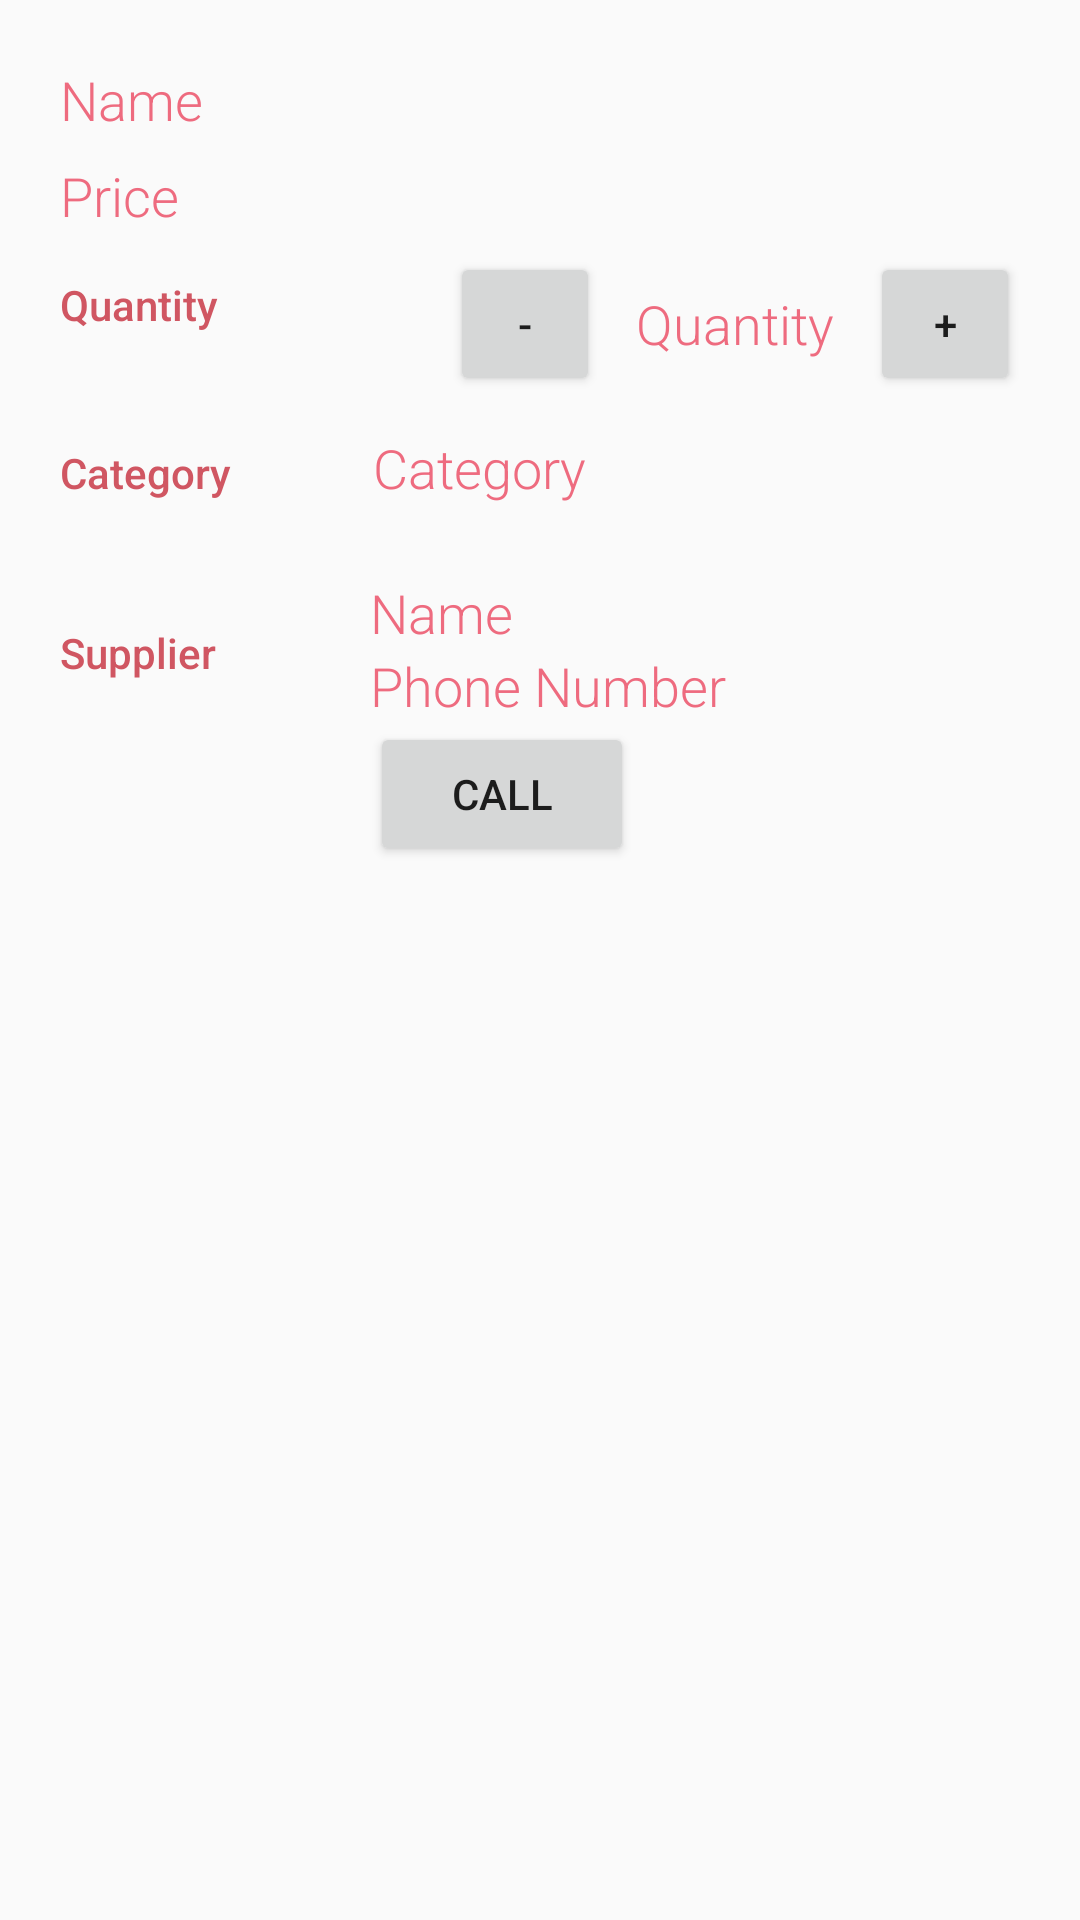

This screen was rendered from an Android layout file. Write that file and the resources it references.
<!-- AndroidManifest.xml: application theme AppTheme -->
<!-- res/layout/activity_details.xml -->
<?xml version="1.0" encoding="utf-8"?>
<LinearLayout xmlns:android="http://schemas.android.com/apk/res/android"
    xmlns:tools="http://schemas.android.com/tools"
    android:layout_width="match_parent"
    android:layout_height="match_parent"
    android:orientation="vertical"
    android:padding="@dimen/activity_margin"
    tools:context=".AddItemActivity">


    <LinearLayout
        android:layout_width="match_parent"
        android:layout_height="wrap_content"
        android:orientation="horizontal">

        <TextView
            style="@style/namePriceQuantityStyle"
            android:text="@string/item" />

        <TextView
            android:id="@+id/details_name"
            style="@style/DetailsFieldStyle"
            android:hint="@string/name" />
    </LinearLayout>

    <LinearLayout
        android:layout_width="match_parent"
        android:layout_height="wrap_content"
        android:orientation="horizontal">

        <TextView
            style="@style/namePriceQuantityStyle"
            android:text="@string/price" />

        <TextView
            android:id="@+id/details_price"
            style="@style/DetailsFieldStyle"
            android:hint="@string/price" />

    </LinearLayout>

    <LinearLayout
        android:layout_width="match_parent"
        android:layout_height="wrap_content"
        android:orientation="horizontal">

        <TextView
            style="@style/namePriceQuantityStyle"
            android:text="@string/quantity" />

        <Button
            android:id="@+id/decrease_button"
            android:layout_width="50dp"
            android:layout_height="wrap_content"
            android:text="-"
            android:layout_marginEnd="10dp"/>

        <TextView
            android:id="@+id/details_quantity"
            style="@style/DetailsFieldStyle"
            android:layout_width="70dp"
            android:layout_weight="0"
            android:gravity="center"
            android:hint="@string/quantity" />

        <Button
            android:id="@+id/increase_button"
            android:layout_width="50dp"
            android:layout_height="wrap_content"
            android:layout_marginStart="10dp"
            android:text="+" />
    </LinearLayout>

    <LinearLayout
        android:layout_width="match_parent"
        android:layout_height="wrap_content"
        android:orientation="horizontal">

        <TextView
            style="@style/CategoryStyle"
            android:text="@string/category" />

        <TextView
            android:id="@+id/details_category"
            style="@style/AddItemFieldStyle"
            android:hint="@string/category"
            android:paddingStart="47dp" />

    </LinearLayout>

    <LinearLayout
        android:layout_width="match_parent"
        android:layout_height="wrap_content"
        android:orientation="horizontal"
        android:paddingTop="25dp">

        <TextView
            style="@style/CategoryStyle"
            android:text="@string/supplier" />

        <LinearLayout
            android:layout_width="0dp"
            android:layout_height="wrap_content"
            android:layout_marginStart="-5dp"
            android:layout_weight="2"
            android:orientation="vertical">

            <TextView
                android:id="@+id/details_supplier_name"
                style="@style/AddItemFieldStyle"
                android:hint="@string/name" />

            <TextView
                android:id="@+id/details_supplier_phone_number"
                style="@style/AddItemFieldStyle"
                android:autoLink="phone"
                android:hint="@string/phone_number" />

            <Button
                android:id="@+id/call_button"
                android:layout_width="wrap_content"
                android:layout_height="wrap_content"
                android:text="Call" />

        </LinearLayout>
    </LinearLayout>
</LinearLayout>
<!-- resources referenced by this layout -->
<resources>
  <dimen name="activity_margin">20dp</dimen>
  <string name="category">Category</string>
  <string name="item">Item</string>
  <string name="name">Name</string>
  <string name="phone_number">Phone Number</string>
  <string name="price">Price</string>
  <string name="quantity">Quantity</string>
  <string name="supplier">Supplier</string>
  <style name="AddItemFieldStyle">
          <item name="android:layout_height">wrap_content</item>
          <item name="android:layout_width">match_parent</item>
          <item name="android:fontFamily">sans-serif-light</item>
          <item name="android:textColorHint">@color/brightPink</item>
          <item name="android:textAppearance">?android:textAppearanceMedium</item>
      </style>
  <style name="CategoryStyle">
          <item name="android:layout_height">wrap_content</item>
          <item name="android:layout_width">0dp</item>
          <item name="android:layout_weight">1</item>
          <item name="android:paddingTop">16dp</item>
          <item name="android:textColor">@color/colorAccent</item>
          <item name="android:fontFamily">sans-serif-medium</item>
          <item name="android:textAppearance">?android:textAppearanceSmall</item>
      </style>
  <style name="DetailsFieldStyle">
          <item name="android:layout_height">30dp</item>
          <item name="android:layout_width">match_parent</item>
          <item name="android:fontFamily">sans-serif-light</item>
          <item name="android:textColorHint">@color/brightPink</item>
          <item name="android:layout_gravity">center</item>
          <item name="android:textAppearance">?android:textAppearanceMedium</item>
      </style>
  <style name="namePriceQuantityStyle">
          <item name="android:layout_height">32dp</item>
          <item name="android:layout_width">match_parent</item>
          <item name="android:layout_weight">2</item>
          <item name="android:layout_gravity">center_vertical</item>
          <item name="android:textColor">@color/colorAccent</item>
          <item name="android:fontFamily">sans-serif-medium</item>
          <item name="android:textAppearance">?android:textAppearanceSmall</item>
      </style>
  <style name="AppTheme" parent="Theme.AppCompat.Light.DarkActionBar">
          <item name="colorPrimary">@color/colorPrimary</item>
          <item name="colorPrimaryDark">@color/colorPrimaryDark</item>
          <item name="colorAccent">@color/colorAccent</item>
      </style>
  <color name="brightPink">#EE6B7F</color>
  <color name="colorAccent">#D05662</color>
  <color name="colorPrimary">#698B65</color>
  <color name="colorPrimaryDark">#535D47</color>
</resources>
